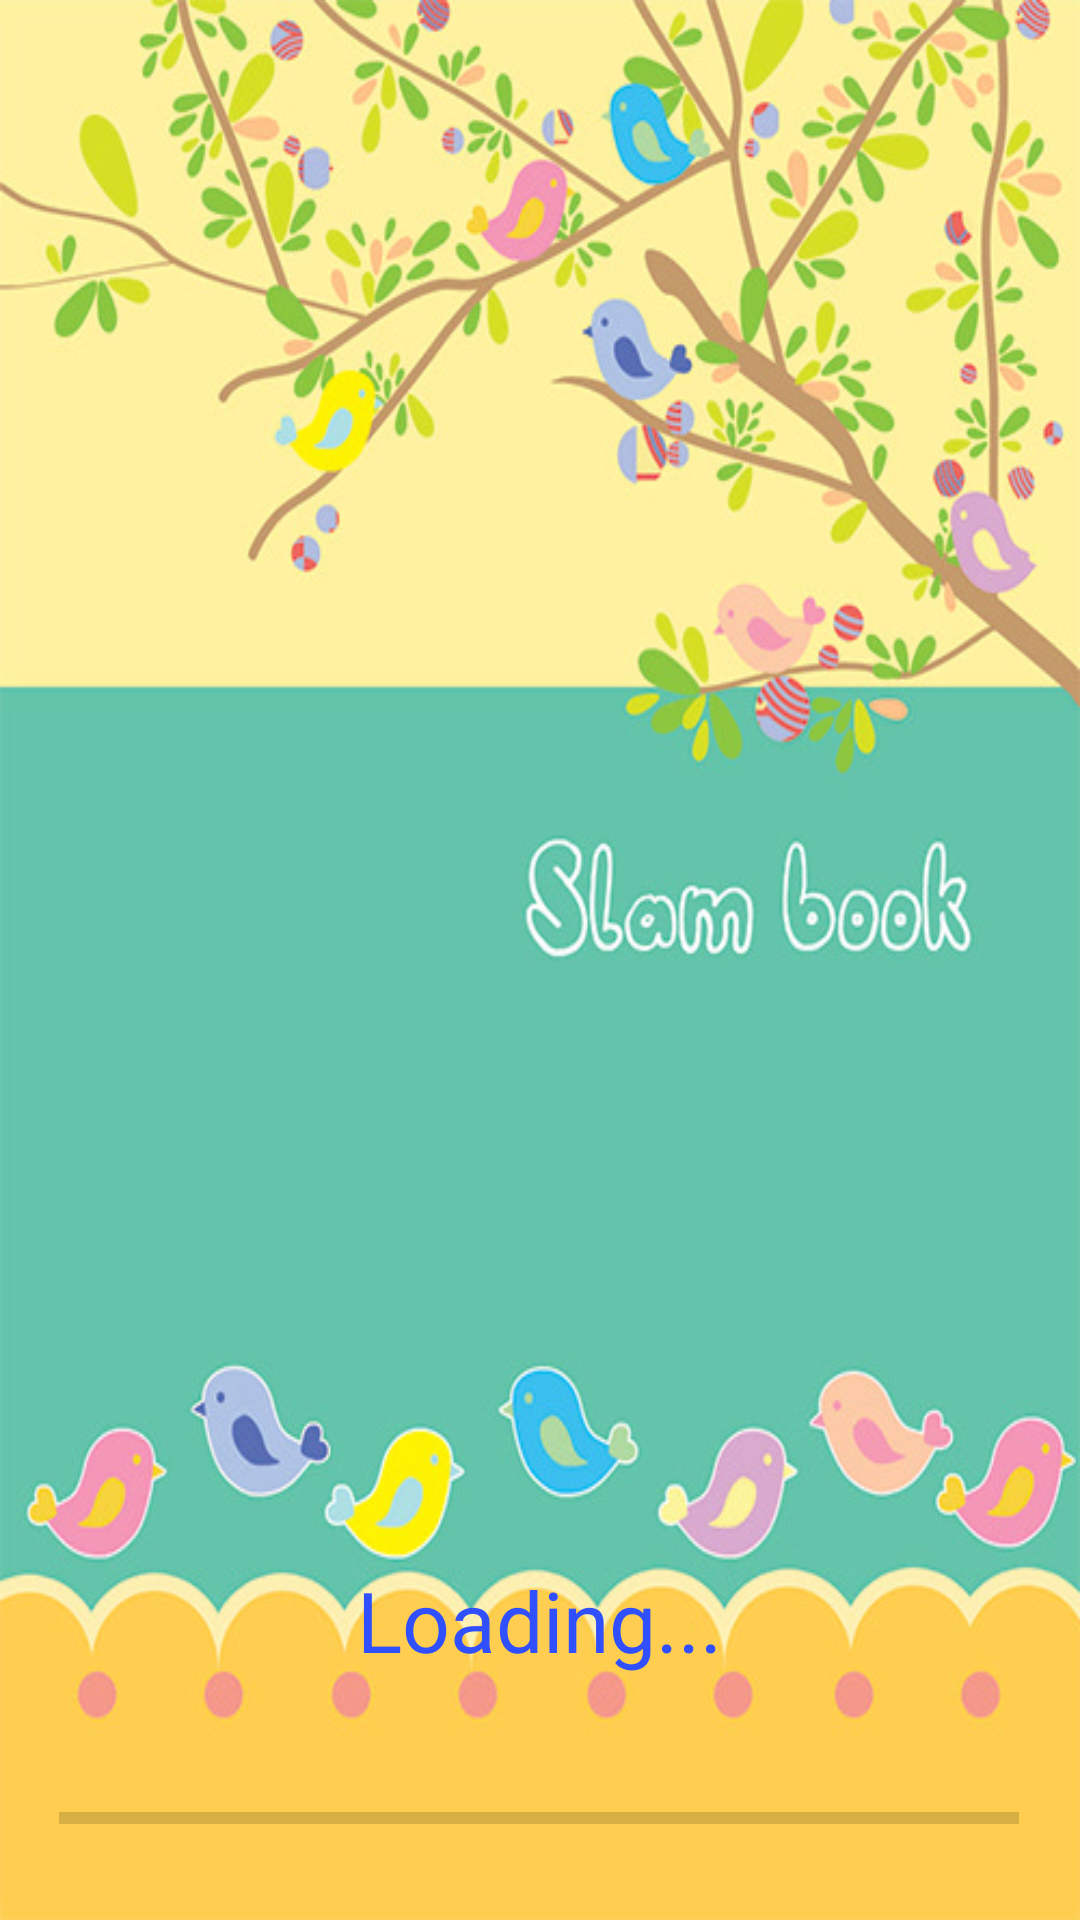

Write the Android layout XML for this screen, with the resource values it uses.
<!-- AndroidManifest.xml: application theme AppTheme -->
<!-- res/layout/activity_main.xml -->
<?xml version="1.0" encoding="utf-8"?>
<android.support.constraint.ConstraintLayout xmlns:android="http://schemas.android.com/apk/res/android"
    xmlns:app="http://schemas.android.com/apk/res-auto"
    xmlns:tools="http://schemas.android.com/tools"
    android:layout_width="match_parent"
    android:layout_height="match_parent"
    android:background="@drawable/slapbg"
    tools:context=".MainActivity">

    <TextView
        android:id="@+id/textView"
        android:layout_width="246dp"
        android:layout_height="80dp"
        android:layout_marginStart="8dp"
        android:layout_marginTop="8dp"
        android:layout_marginEnd="8dp"
        android:gravity="center"
        android:text="Loading..."
        android:textColor="@color/darkblue"
        android:textSize="28sp"
        app:layout_constraintBottom_toTopOf="@+id/pBar"
        app:layout_constraintEnd_toEndOf="parent"
        app:layout_constraintHorizontal_bias="0.496"
        app:layout_constraintStart_toStartOf="parent"
        app:layout_constraintTop_toTopOf="parent"
        app:layout_constraintVertical_bias="1.0" />

    <ProgressBar
        android:id="@+id/pBar"
        style="?android:attr/progressBarStyleHorizontal"
        android:layout_width="320dp"
        android:layout_height="52dp"
        android:layout_marginTop="8dp"
        android:layout_marginBottom="8dp"
        android:scrollbarSize="20sp"

        app:layout_constraintBottom_toBottomOf="parent"
        app:layout_constraintEnd_toEndOf="parent"
        app:layout_constraintHorizontal_bias="0.494"
        app:layout_constraintStart_toStartOf="parent"
        app:layout_constraintTop_toTopOf="parent"
        app:layout_constraintVertical_bias="1.0" />

</android.support.constraint.ConstraintLayout>
<!-- resources referenced by this layout -->
<resources>
  <color name="darkblue">#304FFE</color>
  <!-- drawable slapbg: jpg bitmap (drawable, 91921 bytes) -->
  <style name="AppTheme" parent="Theme.AppCompat.Light.NoActionBar">
          
  
          
          <item name="colorPrimary">@color/darkblue</item>
  
          
          <item name="colorPrimaryDark">@color/skyblue</item>
  
          
          <item name="colorAccent">@color/darkblue</item>
  
  
  
          
          <item name="windowActionModeOverlay">true</item>
  
          <item name="actionModeStyle">@style/MyActionMode</item>
  
          
  
      </style>
  <color name="skyblue">#00B8D4</color>
  <style name="MyActionMode" parent="@style/Widget.AppCompat.ActionMode">
  
          
          <item name="background">@color/orange</item>
  
          <item name="titleTextStyle">@style/MyActionBarTextStyle</item>
  
  
      </style>
  <color name="orange">#FF7043</color>
  <style name="MyActionBarTextStyle" parent="@style/TextAppearance.AppCompat.Widget.ActionBar.Title">
          <item name="android:textColor">@color/white</item>
      </style>
  <color name="white">#fff</color>
</resources>
